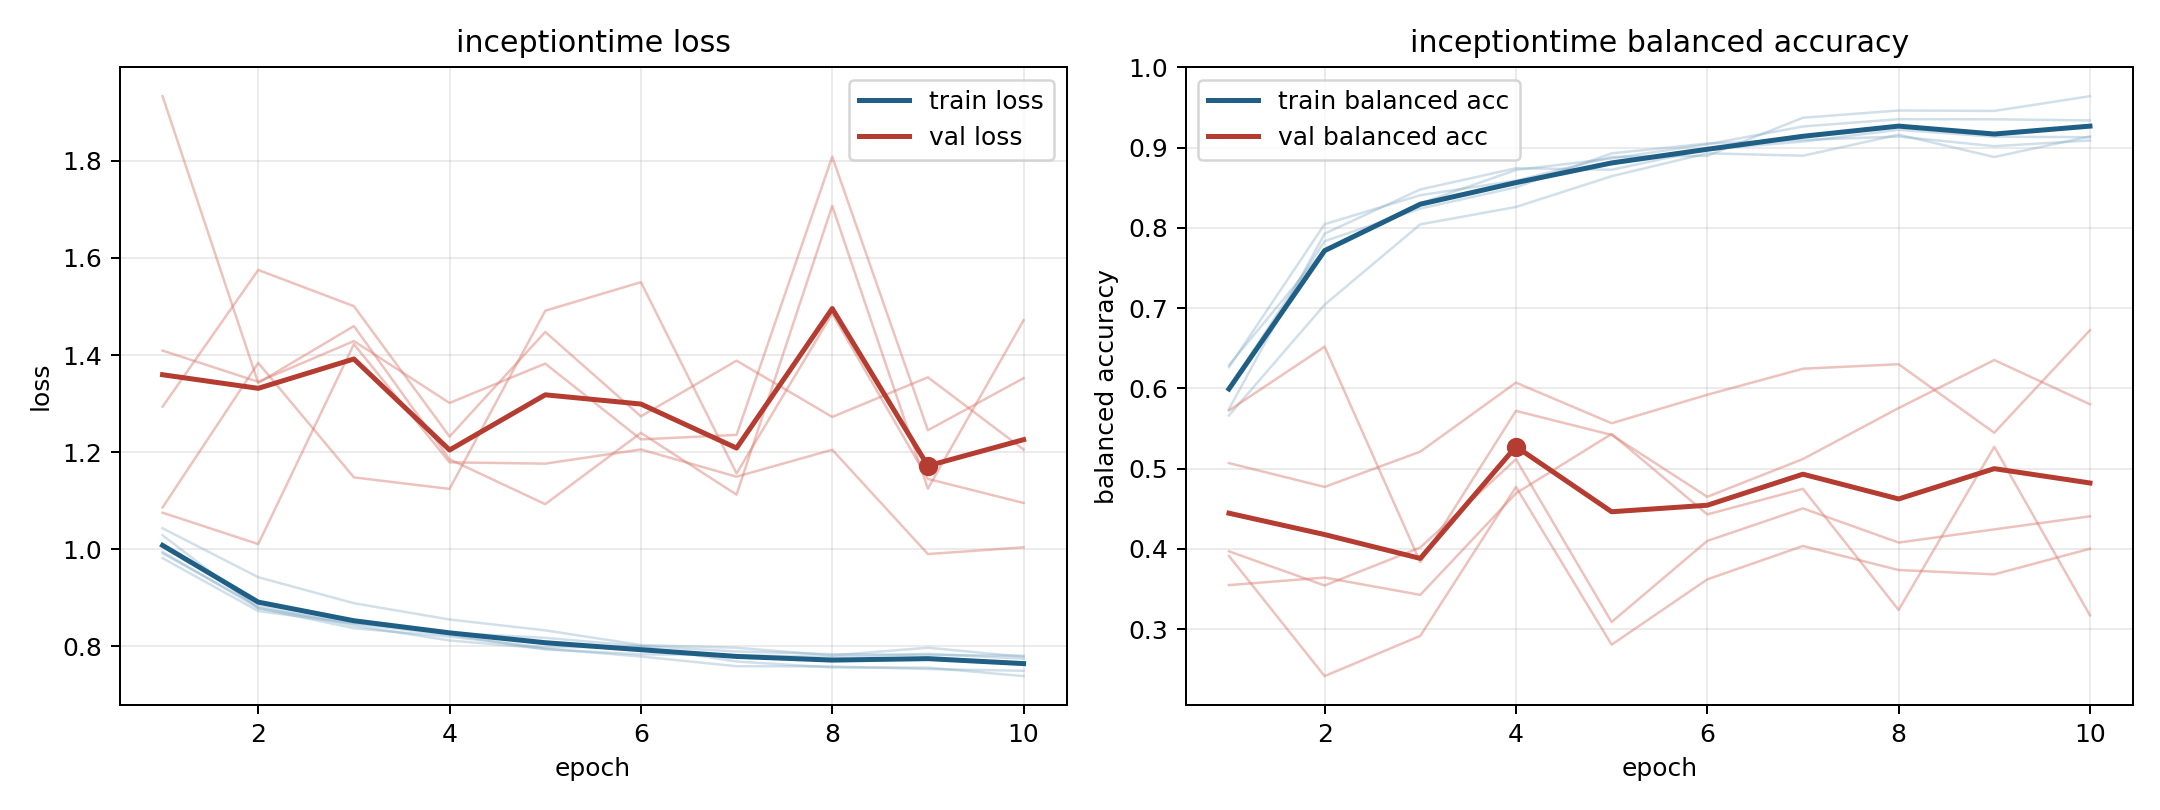

The file beside this chart, header and first rows:
model, fold, epoch, train_loss, train_balanced_accuracy, val_loss, val_balanced_accuracy
inceptiontime, 1, 1, 0.9946, 0.6265, 1.294, 0.3912
inceptiontime, 1, 2, 0.8789, 0.8046, 1.575, 0.2414
inceptiontime, 1, 3, 0.8373, 0.8407, 1.501, 0.2916
inceptiontime, 1, 4, 0.82, 0.8588, 1.232, 0.4771
inceptiontime, 1, 5, 0.7979, 0.8884, 1.448, 0.2806
inceptiontime, 1, 6, 0.7994, 0.8898, 1.274, 0.3619
inceptiontime, 1, 7, 0.7687, 0.9373, 1.388, 0.4036
inceptiontime, 1, 8, 0.7566, 0.9463, 1.273, 0.3736
inceptiontime, 1, 9, 0.7562, 0.9457, 1.354, 0.3682
inceptiontime, 1, 10, 0.7388, 0.9641, 1.205, 0.4001
inceptiontime, 2, 1, 0.9817, 0.6004, 1.409, 0.5069
inceptiontime, 2, 2, 0.8727, 0.7834, 1.345, 0.4771
inceptiontime, 2, 3, 0.8465, 0.8241, 1.429, 0.5211
inceptiontime, 2, 4, 0.8239, 0.8505, 1.301, 0.6071
inceptiontime, 2, 5, 0.7938, 0.8929, 1.382, 0.5565
inceptiontime, 2, 6, 0.7836, 0.9051, 1.226, 0.592
inceptiontime, 2, 7, 0.7818, 0.9096, 1.236, 0.6245
inceptiontime, 2, 8, 0.7783, 0.9139, 1.808, 0.6301
inceptiontime, 2, 9, 0.7845, 0.9018, 1.245, 0.5447
inceptiontime, 2, 10, 0.7747, 0.9089, 1.352, 0.6724
inceptiontime, 3, 1, 1.029, 0.5743, 1.933, 0.3548
inceptiontime, 3, 2, 0.8783, 0.7928, 1.343, 0.3642
inceptiontime, 3, 3, 0.8484, 0.8479, 1.46, 0.3426
inceptiontime, 3, 4, 0.8278, 0.8744, 1.185, 0.4692
inceptiontime, 3, 5, 0.8175, 0.8724, 1.093, 0.5432
inceptiontime, 3, 6, 0.8005, 0.8978, 1.24, 0.4429
inceptiontime, 3, 7, 0.7895, 0.9076, 1.112, 0.4748
inceptiontime, 3, 8, 0.7838, 0.9222, 1.707, 0.3239
inceptiontime, 3, 9, 0.7825, 0.9136, 1.125, 0.5272
inceptiontime, 3, 10, 0.7809, 0.913, 1.472, 0.3171
inceptiontime, 4, 1, 1.043, 0.5662, 1.075, 0.5725
inceptiontime, 4, 2, 0.9424, 0.7043, 1.011, 0.6519
inceptiontime, 4, 3, 0.8889, 0.8044, 1.422, 0.3834
inceptiontime, 4, 4, 0.8553, 0.826, 1.179, 0.5719
inceptiontime, 4, 5, 0.833, 0.8644, 1.176, 0.542
inceptiontime, 4, 6, 0.8027, 0.893, 1.206, 0.4649
inceptiontime, 4, 7, 0.7971, 0.8899, 1.149, 0.5119
inceptiontime, 4, 8, 0.7813, 0.9162, 1.205, 0.5754
inceptiontime, 4, 9, 0.7972, 0.8883, 0.9901, 0.6353
inceptiontime, 4, 10, 0.7785, 0.914, 1.004, 0.5801
inceptiontime, 5, 1, 0.9914, 0.629, 1.086, 0.3969
inceptiontime, 5, 2, 0.8834, 0.773, 1.384, 0.3543
inceptiontime, 5, 3, 0.8427, 0.8305, 1.148, 0.4016
inceptiontime, 5, 4, 0.8122, 0.8721, 1.124, 0.5117
inceptiontime, 5, 5, 0.7954, 0.8864, 1.491, 0.3088
inceptiontime, 5, 6, 0.7791, 0.9042, 1.55, 0.4099
inceptiontime, 5, 7, 0.7591, 0.9264, 1.156, 0.4504
inceptiontime, 5, 8, 0.7586, 0.9355, 1.485, 0.4078
inceptiontime, 5, 9, 0.7534, 0.9353, 1.145, 0.4243
inceptiontime, 5, 10, 0.7497, 0.9339, 1.095, 0.4405
